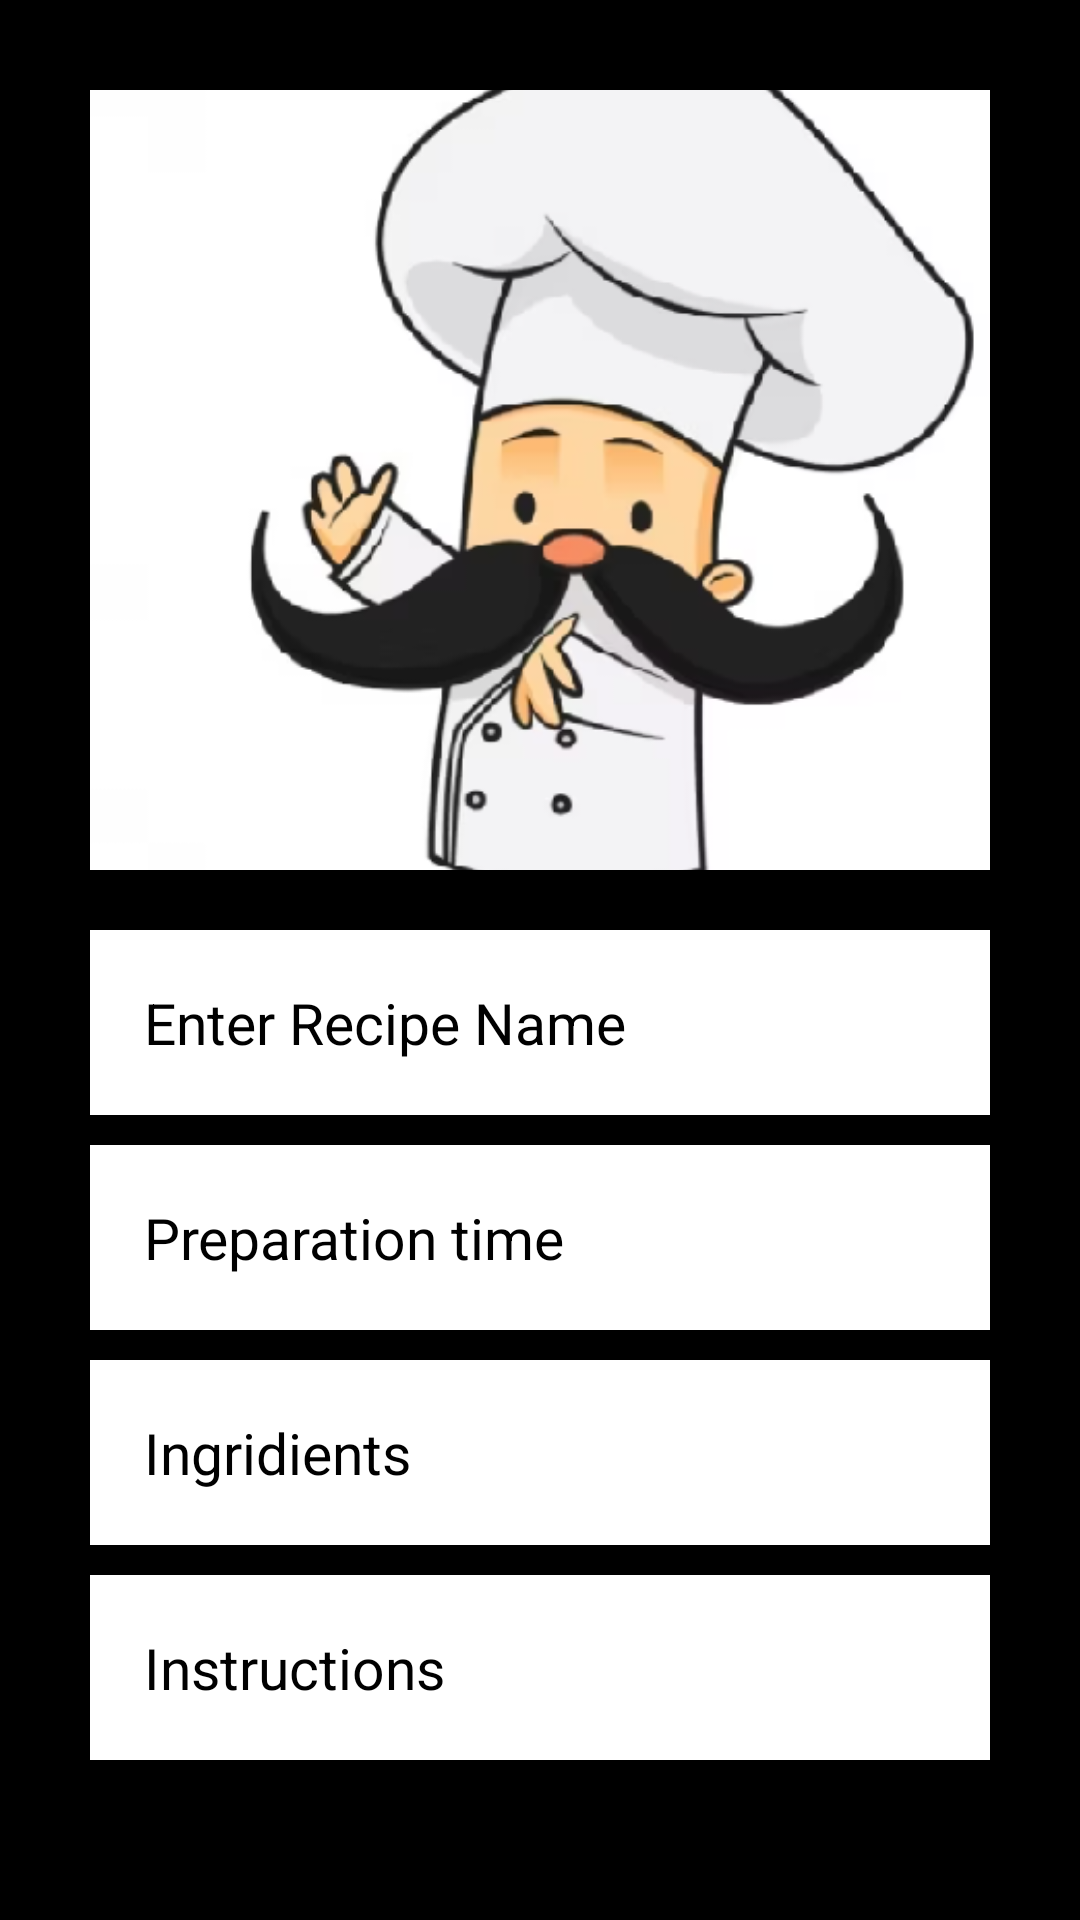

Reconstruct the res/layout file that produces this screen, plus the resources it refers to.
<!-- AndroidManifest.xml: application theme Theme.GoodKitchen -->
<!-- res/layout/upload_recipe.xml -->
<?xml version="1.0" encoding="utf-8"?>
<ScrollView xmlns:android="http://schemas.android.com/apk/res/android"
    xmlns:app="http://schemas.android.com/apk/res-auto"
    xmlns:tools="http://schemas.android.com/tools"
    android:layout_width="match_parent"
    android:layout_height="match_parent"
    android:background="@color/black"
    >

    <LinearLayout
        android:layout_width="match_parent"
        android:layout_height="wrap_content"
        android:orientation="vertical"
        android:padding="30dp">

        <ImageView
            android:layout_width="match_parent"
            android:layout_height="260dp"
            android:scaleType="centerCrop"
            android:id="@+id/iv_foodImage"
            android:src="@drawable/chef"

            />

        <EditText
            android:layout_width="match_parent"
            android:layout_height="wrap_content"
            android:hint="Enter Recipe Name"
            android:padding="18dp"
            android:textSize="19sp"
            android:layout_marginTop="20dp"
            android:id="@+id/txt_recipy_name"
            android:textColorHint="@color/black"
            android:textColor="@android:color/black"
            android:background="@color/white"

            />
        <EditText
            android:layout_width="match_parent"
            android:layout_height="wrap_content"
            android:hint="Preparation time"
            android:padding="18dp"
            android:layout_marginTop="10dp"
            android:textSize="19sp"
            android:id="@+id/txt_recipy_preptime"
            android:textColorHint="@color/black"
            android:textColor="@android:color/black"
            android:background="@color/white"/>


        <EditText
            android:layout_width="match_parent"
            android:layout_height="wrap_content"
            android:hint="Ingridients"
            android:padding="18dp"
            android:layout_marginTop="10dp"
            android:textSize="19sp"
            android:id="@+id/txt_recipy_description"
            android:textColorHint="@color/black"
            android:textColor="@android:color/black"
            android:background="@color/white"/>

        <EditText
            android:layout_width="match_parent"
            android:layout_height="wrap_content"
            android:hint="Instructions"
            android:padding="18dp"
            android:layout_marginTop="10dp"
            android:textSize="19sp"
            android:id="@+id/txt_recipy_instruction"
            android:textColorHint="@color/black"
            android:textColor="@android:color/black"
            android:background="@color/white"/>


        <androidx.constraintlayout.widget.ConstraintLayout
            android:layout_width="match_parent"
            android:layout_height="wrap_content"
            android:layout_marginTop="10dp">

            <androidx.appcompat.widget.AppCompatButton
                android:id="@+id/uploadButton"
                android:layout_width="0dp"
                android:layout_height="60dp"
                android:text="Upload Recipe"
                android:textSize="22sp"
                android:onClick="btnUploadRecipe"
                android:backgroundTint="#FF8F00"
                android:textColor="@color/black"
                android:visibility="invisible"
                app:layout_constraintStart_toStartOf="parent"
                app:layout_constraintEnd_toEndOf="parent"
                app:layout_constraintTop_toTopOf="parent" />

            <androidx.appcompat.widget.AppCompatButton
                android:id="@+id/editButton"
                android:layout_width="0dp"
                android:layout_height="60dp"
                android:text="Edit Recipe"
                android:textSize="22sp"
                android:onClick="btnEditRecipe"
                android:backgroundTint="#FF8F00"
                android:textColor="@color/black"
                android:visibility="invisible"
                app:layout_constraintStart_toStartOf="parent"
                app:layout_constraintEnd_toEndOf="parent"
                app:layout_constraintTop_toTopOf="parent" />

        </androidx.constraintlayout.widget.ConstraintLayout>

        <androidx.appcompat.widget.AppCompatButton
            android:id="@+id/selectPictureButton"
            android:layout_width="match_parent"
            android:layout_height="60dp"
            android:text="Select Picture"
            android:textSize="22sp"
            android:layout_marginTop="10dp"
            android:onClick="btnSelectPicture"
            android:backgroundTint="#FF8F00"
            android:textColor="@color/black"  />

    </LinearLayout>

</ScrollView>
<!-- resources referenced by this layout -->
<resources>
  <!-- drawable chef: png bitmap (drawable, 83368 bytes) -->
  <style name="Theme.GoodKitchen" parent="Theme.MaterialComponents.DayNight.DarkActionBar">
          
          <item name="colorPrimary">@color/purple_500</item>
          <item name="colorPrimaryVariant">@color/purple_700</item>
          <item name="colorOnPrimary">@color/white</item>
          
          <item name="colorSecondary">@color/teal_200</item>
          <item name="colorSecondaryVariant">@color/teal_700</item>
          <item name="colorOnSecondary">@color/black</item>
          
          <item name="android:statusBarColor">?attr/colorPrimaryVariant</item>
          
      </style>
  <!-- not gathered from this repository: default colours our renderer supplied (Android Studio template values) -->
  <color name="purple_500">#FF6200EE</color>
  <color name="purple_700">#FF3700B3</color>
  <color name="teal_200">#FF03DAC5</color>
  <color name="teal_700">#FF018786</color>
  <color name="black">#FF000000</color>
  <color name="white">#FFFFFFFF</color>
</resources>
